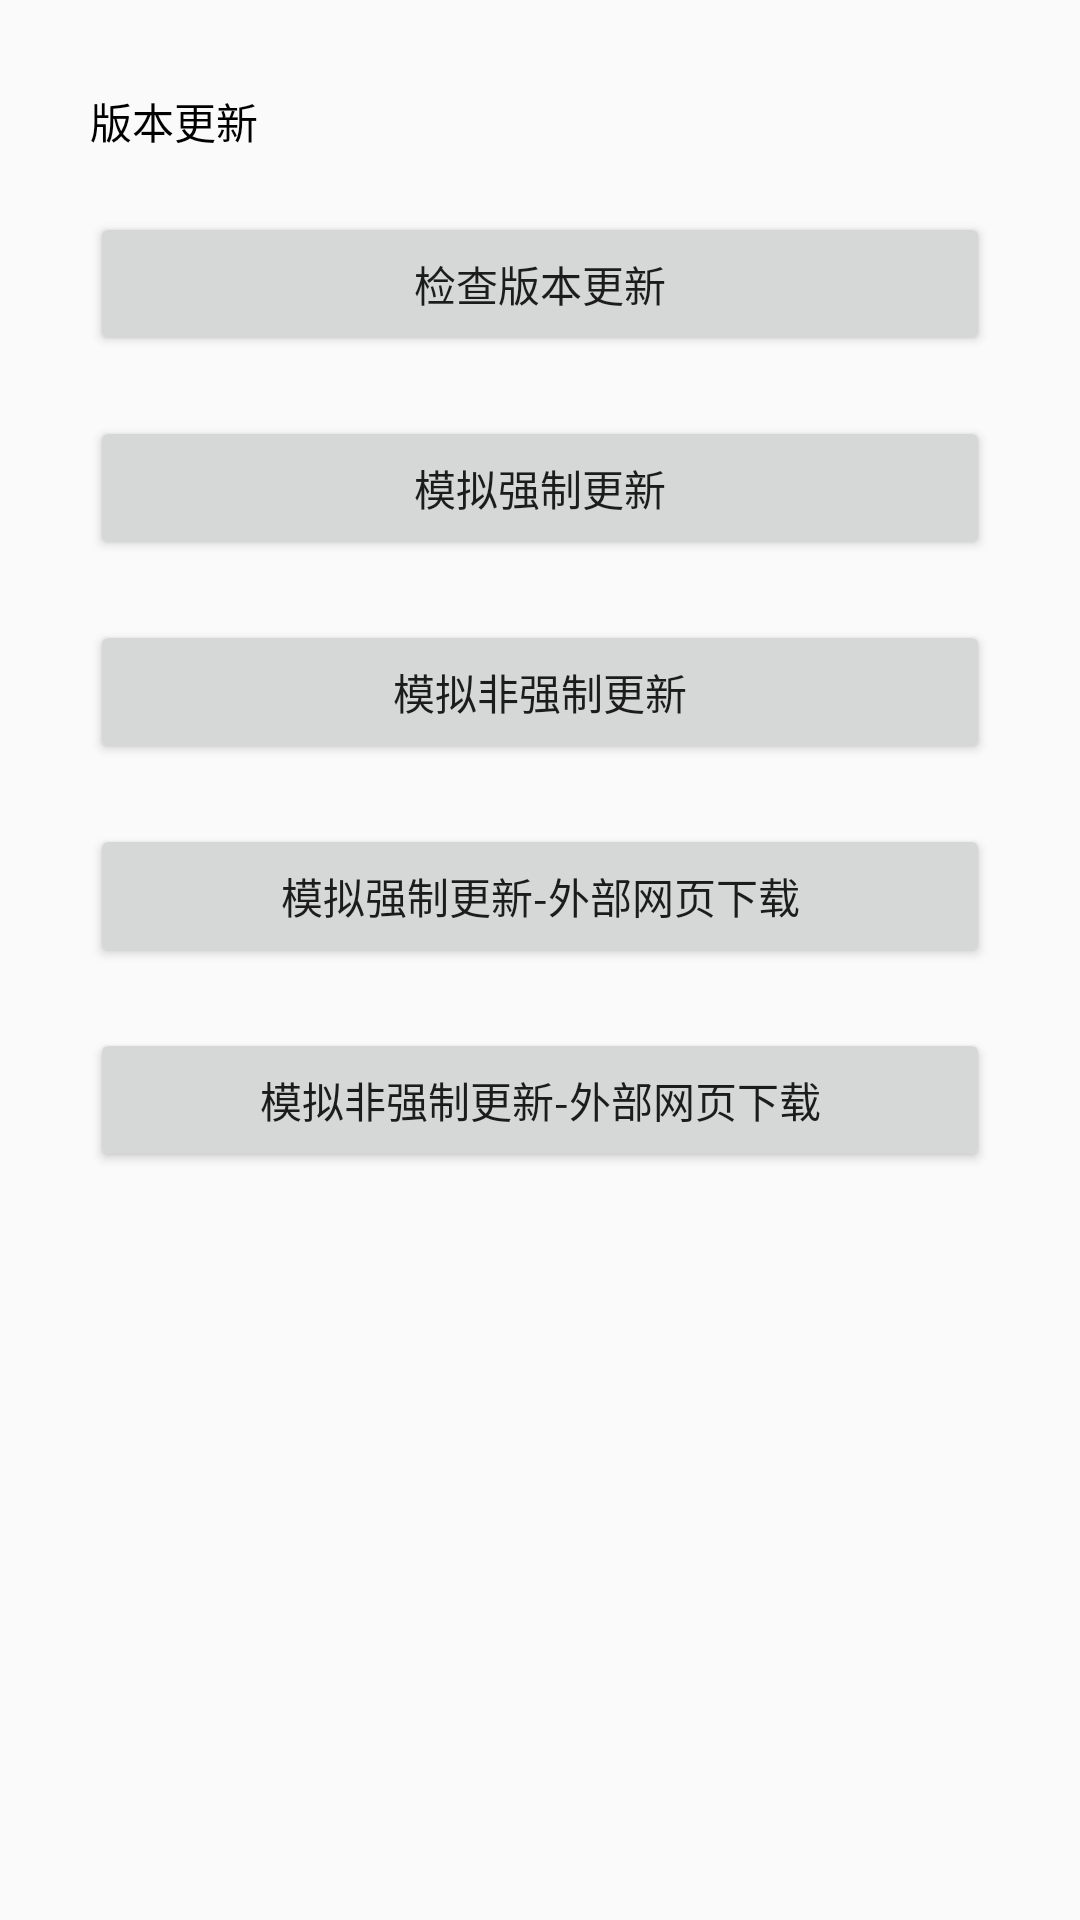

Android layout source for this screen:
<!-- AndroidManifest.xml: application theme AppTheme -->
<!-- res/layout/activity_update_test.xml -->
<?xml version="1.0" encoding="utf-8"?>
<ScrollView xmlns:android="http://schemas.android.com/apk/res/android"
    xmlns:app="http://schemas.android.com/apk/res-auto"
    xmlns:tools="http://schemas.android.com/tools"
    android:layout_width="match_parent"
    android:layout_height="match_parent">

    <LinearLayout
        android:layout_width="match_parent"
        android:layout_height="wrap_content"
        android:orientation="vertical"
        android:padding="30dp">

        <TextView
            android:layout_width="wrap_content"
            android:layout_height="wrap_content"
            android:text="版本更新"
            android:textColor="@android:color/black" />

        <Button
            android:id="@+id/version_btn"
            android:layout_width="match_parent"
            android:layout_height="wrap_content"
            android:layout_centerInParent="true"
            android:layout_marginTop="20dp"
            android:text="检查版本更新" />

        <Button
            android:id="@+id/version_force_btn"
            android:layout_width="match_parent"
            android:layout_height="wrap_content"
            android:layout_centerInParent="true"
            android:layout_marginTop="20dp"
            android:text="模拟强制更新" />

        <Button
            android:id="@+id/version_not_force_btn"
            android:layout_width="match_parent"
            android:layout_height="wrap_content"
            android:layout_centerInParent="true"
            android:layout_marginTop="20dp"
            android:text="模拟非强制更新" />

        <Button
            android:id="@+id/version_force_h5_btn"
            android:layout_width="match_parent"
            android:layout_height="wrap_content"
            android:layout_centerInParent="true"
            android:layout_marginTop="20dp"
            android:text="模拟强制更新-外部网页下载" />

        <Button
            android:id="@+id/version_not_force_h5_btn"
            android:layout_width="match_parent"
            android:layout_height="wrap_content"
            android:layout_centerInParent="true"
            android:layout_marginTop="20dp"
            android:text="模拟非强制更新-外部网页下载" />

    </LinearLayout>
</ScrollView>
<!-- resources referenced by this layout -->
<resources>
  <style name="AppTheme" parent="Theme.AppCompat.Light.DarkActionBar">
          
          <item name="colorPrimary">@color/colorPrimary</item>
          <item name="colorPrimaryDark">@color/colorPrimaryDark</item>
          <item name="colorAccent">@color/colorAccent</item>
      </style>
  <color name="colorPrimary">#3F51B5</color>
  <color name="colorPrimaryDark">#303F9F</color>
  <color name="colorAccent">#4598F7</color>
</resources>
